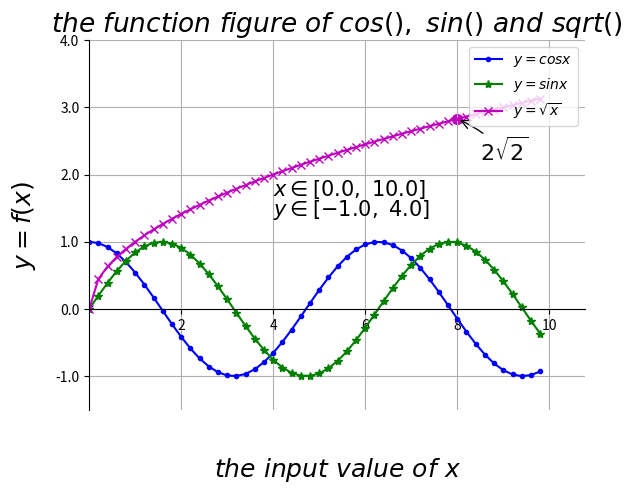

The matplotlib source for this figure: (Note: this script raises an exception after producing the figure.)
#coding:utf-8

import numpy as np
import matplotlib.pyplot as plt
from pylab import *

# 定义数据部分
x = np.arange(0., 10, 0.2)
y1 = np.cos(x)
y2 = np.sin(x)
y3 = np.sqrt(x)

# 绘制 3 条函数曲线
plt.plot(x, y1, color='blue', linewidth=1.5, linestyle='-', marker='.', label=r'$y = cos{x}$')
plt.plot(x, y2, color='green', linewidth=1.5, linestyle='-', marker='*', label=r'$y = sin{x}$')
plt.plot(x, y3, color='m', linewidth=1.5, linestyle='-', marker='x', label=r'$y = \sqrt{x}$')

# 坐标轴上移
ax = plt.subplot(111)
ax.spines['right'].set_color('none')     # 去掉右边的边框线
ax.spines['top'].set_color('none')       # 去掉上边的边框线

# 移动下边边框线，相当于移动 X 轴
ax.xaxis.set_ticks_position('bottom')    
ax.spines['bottom'].set_position(('data', 0))

# 移动左边边框线，相当于移动 y 轴
ax.yaxis.set_ticks_position('left')
ax.spines['left'].set_position(('data', 0))

# 设置 x, y 轴的取值范围
plt.xlim(x.min()*1.1, x.max()*1.1)
plt.ylim(-1.5, 4.0)

# 设置 x, y 轴的刻度值
plt.xticks([2, 4, 6, 8, 10], [r'2', r'4', r'6', r'8', r'10'])
plt.yticks([-1.0, 0.0, 1.0, 2.0, 3.0, 4.0], 
    [r'-1.0', r'0.0', r'1.0', r'2.0', r'3.0', r'4.0'])

# 添加文字
plt.text(4, 1.68, r'$x \in [0.0, \ 10.0]$', color='k', fontsize=15)
plt.text(4, 1.38, r'$y \in [-1.0, \ 4.0]$', color='k', fontsize=15)

# 特殊点添加注解
plt.scatter([8,],[np.sqrt(8),], 50, color ='m')  # 使用散点图放大当前点
plt.annotate(r'$2\sqrt{2}$', xy=(8, np.sqrt(8)), xytext=(8.5, 2.2), fontsize=16, color='#090909', arrowprops=dict(arrowstyle='->', connectionstyle='arc3, rad=0.1', color='#090909'))

# 设置标题、x轴、y轴
plt.title(r'$the \ function \ figure \ of \ cos(), \ sin() \ and \ sqrt()$', fontsize=19)
plt.xlabel(r'$the \ input \ value \ of \ x$', fontsize=18, labelpad=88.8)
plt.ylabel(r'$y = f(x)$', fontsize=18, labelpad=12.5)

# 设置图例及位置
plt.legend(loc='upper right')    
# plt.legend(['cos(x)', 'sin(x)', 'sqrt(x)'], loc='up right')

# 显示网格线
plt.grid(True)    

# 绘图
plt.savefig("../img/2019-06-24_Matplotlib基本语法_1.png")
plt.close()

x = np.arange(-5,5,0.1)
y = x ** 2
plt.plot(x,y)

# 绘图
plt.savefig("../img/2019-06-24_Matplotlib基本语法_2.png")
plt.close()

import numpy as np
import matplotlib.pyplot as plt

n = 1024
X = np.random.normal(0, 1, n)
Y = np.random.normal(0, 1, n)

plt.scatter(X,Y)

# 绘图
plt.savefig("../img/2019-06-24_Matplotlib基本语法_3.png")
plt.close()

x = np.random.normal(size=1000)
plt.hist(x, bins=10)

# 绘图
plt.savefig("../img/2019-06-24_Matplotlib基本语法_4.png")
plt.close()

import numpy as np
import matplotlib.pyplot as plt

n = 12
X = np.arange(n)
Y1 = (1- X / float(n)) * np.random.uniform(0.5, 1.0, n)
Y2 = (1- X/ float(n)) * np.random.uniform(0.5, 1.0, n)

plt.axes([0.025, 0.025, 0.95, 0.95])
plt.bar(X, +Y1, facecolor = '#9999ff', edgecolor = 'white')
plt.bar(X, -Y2, facecolor = '#ff9999', edgecolor = 'white')

for x,y in zip(X,Y1):
    plt.text(x, y + 0.08, '%.2f' % y, ha = 'center', va = 'bottom')

for x,y in zip(X,Y2):
    plt.text(x, -y - 0.08, '%.2f' % y, ha = 'center', va= 'top')

plt.xlim(-.5, n), 
plt.ylim(-1.25, +1.25), 
plt.xticks([])
plt.yticks([])

# 绘图
plt.savefig("../img/2019-06-24_Matplotlib基本语法_5.png")
plt.close()

import numpy as np
import matplotlib.pyplot as plt
from mpl_toolkits.mplot3d import Axes3D

fig = plt.figure()
ax = Axes3D(fig)
X = np.arange(-4, 4, 0.25)
Y = np.arange(-4, 4, 0.25)
X, Y = np.meshgrid(X, Y)
R = np.sqrt(X ** 2 + Y ** 2)
Z = np.sin(R)

ax.plot_surface(X, Y, Z, rstride = 1, cstride=1, cmap = plt.cm.hot)
ax.contourf(X, Y, Z, zdir = 'z', offset = -2, cmap = plt.cm.hot)
ax.set_zlim(-2,2)

# 绘图
plt.savefig("../img/2019-06-24_Matplotlib基本语法_6.png")
plt.close()